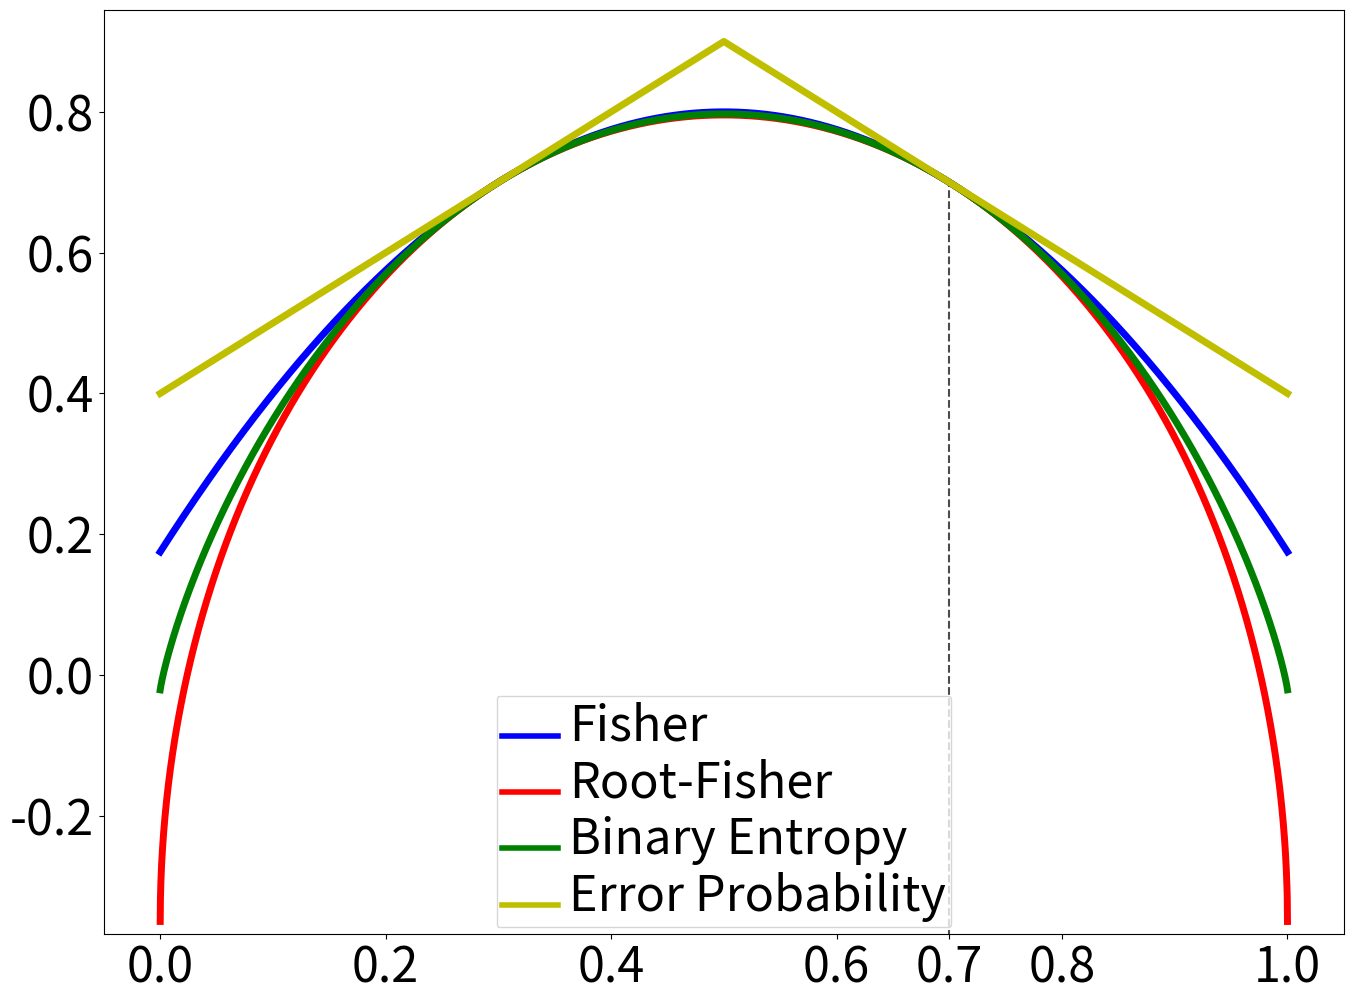

Here is the Python script that generated this plot:
import numpy as np
import matplotlib
import matplotlib.font_manager
import matplotlib.pyplot as plt
from itertools import cycle
from matplotlib.pyplot import figure
import matplotlib.colors as mcolors

# ◄►◄►◄►◄►◄►◄►◄►◄►◄►◄►◄►◄►◄►◄►◄►◄►◄►◄►◄►◄►◄►◄►◄►◄►◄►◄►◄►◄►◄►◄►◄►◄►◄►◄►◄►◄►◄►◄►◄►◄►◄►◄►◄►◄►◄►◄►◄►◄ #

DEBUG = True
# DEBUG = False

SAVE_FIGURES = False
# SAVE_FIGURES = True

USE_LATEX = False
# USE_LATEX = True

T_STEP = 0.0002

# Plot variables:
LINEWIDTH = 5
AXIS_LABEL_FONT_SIZE = 40 # 25
TICK_SIZE = 35 # 30
LEGEND_LENGTH = 4
LEGEND_WIDTH = 4
LEGEND_TEXT_SIZE = 35 # 30

# ◄►◄►◄►◄►◄►◄►◄►◄►◄►◄►◄►◄►◄►◄►◄►◄►◄►◄►◄►◄►◄►◄►◄►◄►◄►◄►◄►◄►◄►◄►◄►◄►◄►◄►◄►◄►◄►◄►◄►◄►◄►◄►◄►◄►◄►◄►◄►◄ #

if(USE_LATEX):
    matplotlib.rcParams['text.usetex'] = True
    matplotlib.rcParams['text.latex.preamble']=[r"\usepackage{amsmath}"]

matplotlib.rcParams['xtick.labelsize'] = TICK_SIZE
matplotlib.rcParams['ytick.labelsize'] = TICK_SIZE
matplotlib.rcParams['legend.handlelength'] = LEGEND_LENGTH

# ◄►◄►◄►◄►◄►◄►◄►◄►◄►◄►◄►◄►◄►◄►◄►◄►◄►◄►◄►◄►◄►◄►◄►◄►◄►◄►◄►◄►◄►◄►◄►◄►◄►◄►◄►◄►◄►◄►◄►◄►◄►◄►◄►◄►◄►◄►◄►◄ #

def get_fisherGeneral(xs,a):
    return np.array((xs*(1-xs))**a)
def get_fisherGeneral_der1(xs,a):
    return np.array(a*(1-2*xs)*((xs*(1-xs))**(a-1)))
def get_fisherGeneral_der2(xs,a):
    return np.array((a-1)*a*((1-2*xs)**2)*(((1-xs)*xs)**(a-2))-2*a*(((1-xs)*xs)**(a-1)))
def get_fisherGeneral_ratio(xs,a):
    return np.array(get_fisherGeneral_der2(xs,a)/get_fisherGeneral_der1(xs,a))
def get_fisherGeneral_normalization(xs, x0, a):
    return get_normalization(xs, get_fisherGeneral(xs,a), get_fisherGeneral_der1(xs,a), x0)

def get_entropy(xs):
    xs = xs[1:-1]
    return np.array(np.append(np.append(0, -xs*np.log(xs)-(1-xs)*np.log(1-xs)), 0))
def get_entropy_der1(xs):
    return np.array(np.log(1-xs) - np.log(xs))
def get_entropy_der2(xs):
    return np.array(1/(xs*(xs-1)))
def get_entropy_ratio(xs):
    return np.array(get_entropy_der2(xs)/get_entropy_der1(xs))
def get_entropy_normalization(xs, x0):
    return get_normalization(xs, get_entropy(xs), get_entropy_der1(xs), x0)

def get_error(xs):
    return np.array([xs, 1-xs]).min(axis=0)
def get_error_der1(xs):
    return np.array(list(map(lambda x: 1 if x < 0.5 else -1, xs)));
def get_error_der2(xs):
    return np.array(list(map(lambda x: 0, xs)));
def get_error_ratio(xs):
    return np.array(get_error_der2(xs)/get_error_der1(xs))
def get_error_normalization(xs, x0):
    return get_normalization(xs, get_error(xs), get_error_der1(xs), x0)

def get_normalization(xs, func_ys, func_der1, x0):
    x0_index = get_array_index_by_value(xs, x0)
    func_at_x0 = func_ys[x0_index]
    func_der1_at_x0 = func_der1[x0_index]
    return np.array((func_ys-func_at_x0) / abs(func_der1_at_x0) +x0)

# ◄►◄►◄►◄►◄►◄►◄►◄►◄►◄►◄►◄►◄►◄►◄►◄►◄►◄►◄►◄►◄►◄►◄►◄►◄►◄►◄►◄►◄►◄►◄►◄►◄►◄►◄►◄►◄►◄►◄►◄►◄►◄►◄►◄►◄►◄►◄►◄ #

def log(arr):
    return np.log(np.abs(np.array(arr)))

def get_min_arrays(arrays, factor = 1):
    minY = np.array(arrays).min(axis=0).min()
    return minY * factor
def get_max_arrays(arrays, factor = 1):
    maxY = np.array(arrays).max(axis=0).max()
    return maxY * factor

def get_array_index_by_value(array, val):
    return min(range(len(array)), key=lambda i: abs(array[i]-val))

def new_figure():
    return plt.figure(num=None, figsize=(16, 12), dpi=80)

def get_and_set_legend():
    leg = plt.legend()
    plt.setp(leg.get_lines(), linewidth=LEGEND_WIDTH)
    plt.setp(leg.get_texts(), fontsize=LEGEND_TEXT_SIZE)
    return leg

def get_cycle_colors():
    # colors_list = list(c[0] for c in mcolors.TABLEAU_COLORS.items())
    colors_list = 'brgycm'
    return cycle(colors_list)

# ◄►◄►◄►◄►◄►◄►◄►◄►◄►◄►◄►◄►◄►◄►◄►◄►◄►◄►◄►◄►◄►◄►◄►◄►◄►◄►◄►◄►◄►◄►◄►◄►◄►◄►◄►◄►◄►◄►◄►◄►◄►◄►◄►◄►◄►◄►◄►◄ #

def shrink_arr(arr):
    return arr[1:]

def get_array_der(arr, xs, delta):
    der = np.diff(arr)/delta
    xs = xs[1:]
    return (xs, der)

def get_func_der(f, xs, delta):
    f_val = f(xs)
    f_der = np.diff(f_val)/delta
    xs = xs[1:]
    return (xs, f_der)


def get_relative_func(f, xs, delta, x0):
    ''' # Equation of the linear normalization:
    #   f_{x0}(x) = (f(x)-f(x0)) / |(f'(x0))| + x0
    # '''

    (xs, f_der_array) = get_func_der(f, xs, delta)
    x0_index = get_array_index_by_value(xs,x0)
    f_der = f_der_array[x0_index]
    f_x = f(xs)
    f_x0 = f(x0)
    f_relative = (f_x - f_x0)/np.abs(f_der) + x0

    if(DEBUG):
        f_relative_2 = []
        for i in range(len(f_x)):
            f_relative_2.append((f_x[i] - f_x0)/np.abs(f_der) + x0)

        assert len(f_relative_2) == len(f_relative)

        for i in range(len(f_relative)):
            assert f_relative_2[i] == f_relative[i]

    print("x0: "+str(x0))
    print("f_x len: "+str(len(f_x)))
    print("f_x0: "+str(f_x0))
    print("f_der: "+str(f_der))
    print("f_relative len: "+str(len(f_relative)))
    return (xs, f_relative)

# ◄►◄►◄►◄►◄►◄►◄►◄►◄►◄►◄►◄►◄►◄►◄►◄►◄►◄►◄►◄►◄►◄►◄►◄►◄►◄►◄►◄►◄►◄►◄►◄►◄►◄►◄►◄►◄►◄►◄►◄►◄►◄►◄►◄►◄►◄►◄►◄ #

def plot_admissible_functions(xs):

    data = [
        (get_fisherGeneral(xs,1), 'Fisher'),
        (get_fisherGeneral(xs,0.5), 'Root-Fisher'),
        (get_entropy(xs), 'Binary Entropy'),
        (get_error(xs), 'Error Probability'),
    ]

    new_figure() # create new figure
    colors = get_cycle_colors() # get plot colors

    for i in range(len(data)):
        plt.plot(xs, data[i][0], next(colors), label=data[i][1], linewidth=LINEWIDTH)

    # Set Figure details #  
    get_and_set_legend()
    plt.ylim(0, get_max_arrays(list( item[0] for item in data ), 1.05)) # set the y scope - min y to max y
    if(USE_LATEX): # latex lables
        plt.xlabel(r'$\boldsymbol{p}$', fontsize=AXIS_LABEL_FONT_SIZE)
        plt.ylabel(r'$\boldsymbol{g(p)}$', fontsize=AXIS_LABEL_FONT_SIZE)

    if(SAVE_FIGURES):
        plt.savefig('Admissible Functions.png')

    plt.show()

def plot_normalization_functions(xs, x0 = 0.3):

    data = [
        (get_fisherGeneral_normalization(xs, x0, 1), 'Fisher'),
        (get_fisherGeneral_normalization(xs, x0, 0.5), 'Root-Fisher'),
        (get_entropy_normalization(xs, x0), 'Binary Entropy'),
        (get_error_normalization(xs, x0), 'Error Probability'),
    ]

    new_figure() # create new figure
    colors = get_cycle_colors() # get plot colors

    plt.plot([x0,x0], [get_min_arrays(list( item[0] for item in data ), 1.05)-1, data[0][0][get_array_index_by_value(xs, x0)]], color='k', linestyle='--', alpha=0.7) # dotted line

    for i in range(len(data)):
        plt.plot(xs, data[i][0], next(colors), label=data[i][1], linewidth=LINEWIDTH)

    # Set Figure details #
    get_and_set_legend()
    plt.ylim(get_min_arrays(list( item[0] for item in data ), 1.05), get_max_arrays(list( item[0] for item in data ), 1.05)) # set the y scope - min y to max y
    plt.xticks(np.concatenate((np.linspace(0.0, 1.0, num=6, endpoint=True), np.ones(1)*x0))) # set the x axis ticks
    if(USE_LATEX): # latex lables
        plt.xlabel(r'$\boldsymbol{p}$', fontsize=AXIS_LABEL_FONT_SIZE)
        plt.ylabel(r'$\boldsymbol{g_{p_0}(p)}$', fontsize=AXIS_LABEL_FONT_SIZE)

    if(SAVE_FIGURES):
        plt.savefig(f'Normalized Functions with pi_0={x0}.png')

    plt.show()


xs = np.append(np.arange(0., 1., T_STEP),1)
# plot_admissible_functions(xs)
plot_normalization_functions(xs,0.7)